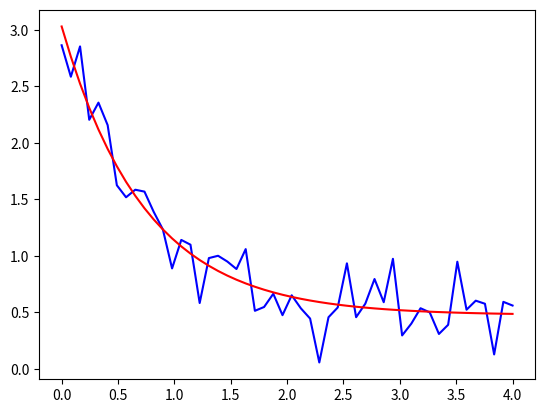

Reproduce this figure in Python.
import numpy as np
import matplotlib.pyplot as plt
from scipy.optimize import curve_fit

def func(x, a, b, c):
    return a * np.exp(-b * x) + c

xdata = np.linspace(0, 4, 50)
y = func(xdata, 2.5, 1.3, 0.5)
np.random.seed(1729)
y_noise = 0.2 * np.random.normal(size=xdata.size)
ydata = y + y_noise
plt.plot(xdata, ydata, 'b-', label='data')


popt, pcov = curve_fit(func, xdata, ydata)
plt.plot(xdata, func(xdata, *popt), 'r-')
plt.show()